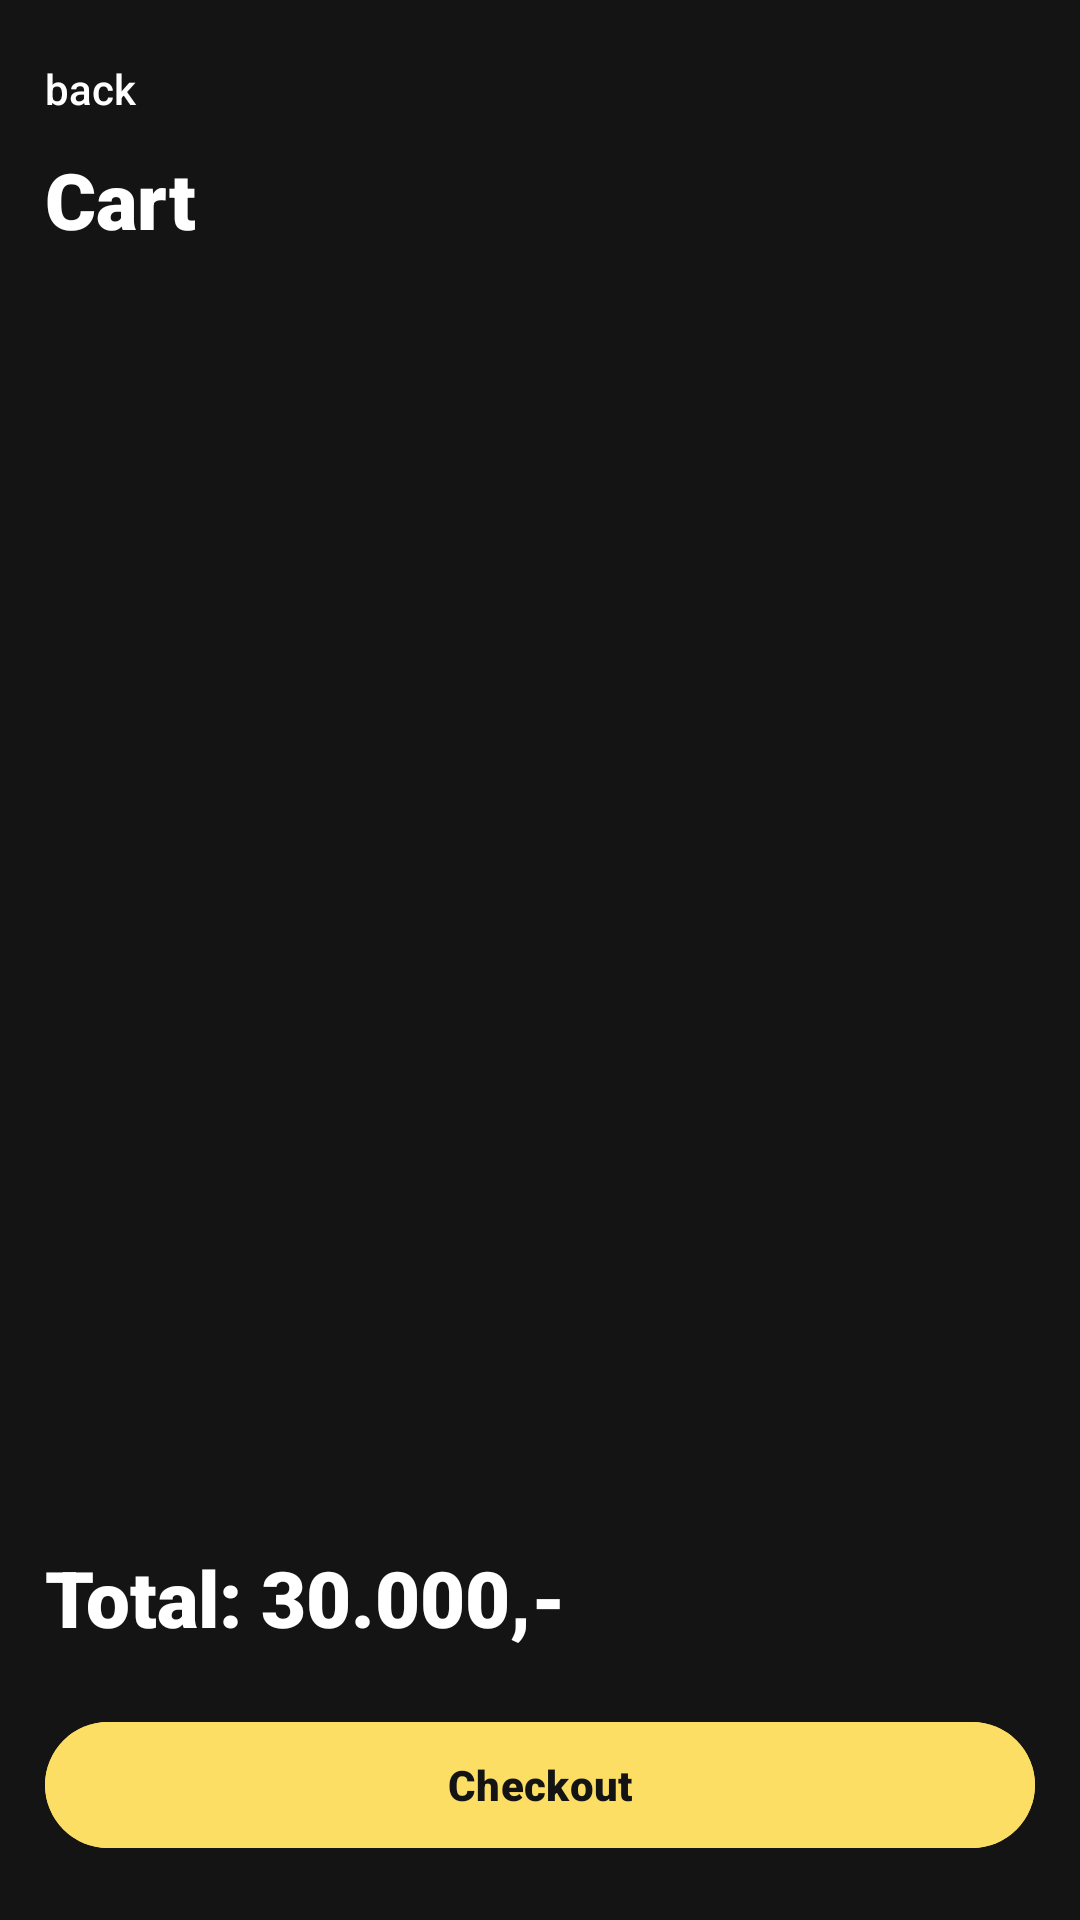

Produce the Android XML layout that renders to this screen, including the resource entries it uses.
<!-- AndroidManifest.xml: application theme Theme.VOTO -->
<!-- res/layout/activity_cart.xml -->
<?xml version="1.0" encoding="utf-8"?>
<androidx.core.widget.NestedScrollView xmlns:android="http://schemas.android.com/apk/res/android"
    xmlns:app="http://schemas.android.com/apk/res-auto"
    xmlns:tools="http://schemas.android.com/tools"
    android:id="@+id/main"
    android:layout_width="match_parent"
    android:layout_height="match_parent"
    android:fillViewport="true"
    android:background="@color/black"
    tools:context=".ui.CartActivity">

    <LinearLayout
        android:layout_width="match_parent"
        android:layout_height="match_parent"
        android:layout_marginTop="10dp"
        android:orientation="vertical">

        <TextView
            android:id="@+id/btnBack"
            android:layout_width="match_parent"
            android:layout_height="wrap_content"
            android:text="back"
            android:layout_marginHorizontal="15dp"
            android:layout_marginTop="10dp"
            android:textColor="@color/white"
            android:fontFamily="sans-serif-medium"
            android:textSize="14sp"/>

        <TextView
            android:layout_width="match_parent"
            android:layout_height="wrap_content"
            android:text="Cart"
            android:fontFamily="sans-serif-black"
            android:textColor="@color/white"
            android:layout_marginTop="10dp"
            android:layout_marginHorizontal="15dp"
            android:textSize="26sp"/>

        <androidx.recyclerview.widget.RecyclerView
            android:id="@+id/rvCamera"
            android:layout_width="match_parent"
            android:layout_height="0dp"
            android:layout_weight="1"
            android:layout_marginHorizontal="15dp"
            android:layout_marginTop="10dp"
            app:layoutManager="androidx.recyclerview.widget.LinearLayoutManager"
            android:orientation="vertical"
            tools:listitem="@layout/item_store_cart" />

        <TextView
            android:id="@+id/tvTotal"
            android:layout_width="match_parent"
            android:layout_height="wrap_content"
            android:layout_marginHorizontal="15dp"
            android:text="Total: 30.000,-"
            android:fontFamily="sans-serif-black"
            android:textColor="@color/white"
            android:textSize="26sp"/>

        <com.google.android.material.button.MaterialButton
            android:id="@+id/btn"
            android:layout_width="match_parent"
            android:layout_height="50dp"
            android:layout_marginHorizontal="15dp"
            android:layout_marginBottom="20dp"
            android:backgroundTint="@color/yellow"
            android:layout_marginTop="20dp"
            android:text="Checkout"
            android:textColor="@color/black"
            android:fontFamily="sans-serif-black"/>


    </LinearLayout>

</androidx.core.widget.NestedScrollView>
<!-- res/layout/item_store_cart.xml (included above) -->
<?xml version="1.0" encoding="utf-8"?>
<LinearLayout xmlns:android="http://schemas.android.com/apk/res/android"
    android:layout_width="match_parent"
    android:layout_height="wrap_content"
    xmlns:app="http://schemas.android.com/apk/res-auto"
    xmlns:tools="http://schemas.android.com/tools"
    android:orientation="vertical"
    android:layout_marginVertical="10dp"
    android:background="@color/black">
    
    <CheckBox
        android:id="@+id/cbSelected"
        android:layout_width="wrap_content"
        android:layout_height="wrap_content"
        android:text="Camstore Lomdom"
        android:textColor="@color/white"
        android:checked="true"
        android:buttonTint="@color/yellow"
        android:fontFamily="sans-serif-medium"
        android:textSize="14sp"/>

    <androidx.recyclerview.widget.RecyclerView
        android:id="@+id/rvCart"
        android:layout_width="match_parent"
        android:layout_height="match_parent"
        android:layout_marginHorizontal="5dp"
        android:layout_marginTop="10dp"
        android:orientation="vertical"
        tools:listitem="@layout/item_cart"
        app:layoutManager="androidx.recyclerview.widget.LinearLayoutManager"/>

</LinearLayout>
<!-- res/layout/item_cart.xml (included above) -->
<?xml version="1.0" encoding="utf-8"?>
<LinearLayout xmlns:android="http://schemas.android.com/apk/res/android"
    android:layout_width="match_parent"
    android:layout_height="wrap_content"
    android:orientation="horizontal"
    android:background="@color/black"
    android:layout_marginVertical="10dp"
    >

    <CheckBox
        android:id="@+id/cbSelected"
        android:layout_width="wrap_content"
        android:layout_height="wrap_content"
        android:checked="true"
        android:buttonTint="@color/yellow"
        android:text=""/>
    
    
    <ImageView
        android:id="@+id/imgPhoto"
        android:layout_width="90dp"
        android:layout_height="90dp"
        android:scaleType="centerCrop"
        android:layout_marginLeft="15dp"/>

    <LinearLayout
        android:layout_width="match_parent"
        android:layout_height="wrap_content"
        android:layout_marginHorizontal="10dp"
        android:orientation="vertical">

        <TextView
            android:id="@+id/tvName"
            android:layout_width="wrap_content"
            android:layout_height="wrap_content"
            android:text="Fujifilm X5"
            android:textColor="@color/white"
            android:fontFamily="sans-serif-medium"
            android:textSize="18sp"/>

        <LinearLayout
            android:layout_width="match_parent"
            android:layout_height="wrap_content"
            android:layout_marginTop="10dp"
            android:orientation="horizontal">

            <TextView
                android:id="@+id/btnMinus"
                android:layout_width="wrap_content"
                android:layout_height="wrap_content"
                android:text="-"
                android:background="@drawable/bg_plus_minus"
                android:paddingHorizontal="20dp"
                android:paddingVertical="10dp"
                android:textSize="14sp"/>

            <TextView
                android:id="@+id/tvQty"
                android:layout_width="wrap_content"
                android:layout_height="wrap_content"
                android:text="1"
                android:textColor="@color/white"
                android:textSize="14sp"
                android:layout_marginHorizontal="10dp"/>

            <TextView
                android:id="@+id/btnPlus"
                android:layout_width="wrap_content"
                android:layout_height="wrap_content"
                android:text="+"
                android:background="@drawable/bg_plus_minus"
                android:paddingHorizontal="20dp"
                android:paddingVertical="10dp"
                android:textSize="14sp"/>


        </LinearLayout>

        <TextView
            android:id="@+id/tvPrice"
            android:layout_width="match_parent"
            android:layout_height="wrap_content"
            android:textAlignment="textEnd"
            android:text="Rp10.000,-"
            android:textColor="@color/white"
            android:textSize="14sp"
            android:layout_marginTop="10dp"
            android:fontFamily="sans-serif-black"/>


    </LinearLayout>

</LinearLayout>
<!-- resources referenced by this layout -->
<resources>
  <color name="black">#141414</color>
  <color name="white">#FFFFFFFF</color>
  <color name="yellow">#FDDE64</color>
  <!-- drawable bg_plus_minus (drawable) -->
  <?xml version="1.0" encoding="utf-8"?>
  <shape xmlns:android="http://schemas.android.com/apk/res/android"
      android:shape="rectangle">
  
      <solid
          android:color="@color/yellow"/>
  
      <corners
          android:radius="100dp"/>
  
  </shape>
  <style name="Theme.VOTO" parent="Base.Theme.VOTO" />
  <style name="Base.Theme.VOTO" parent="Theme.Material3.DayNight.NoActionBar">
          
          
      </style>
</resources>
